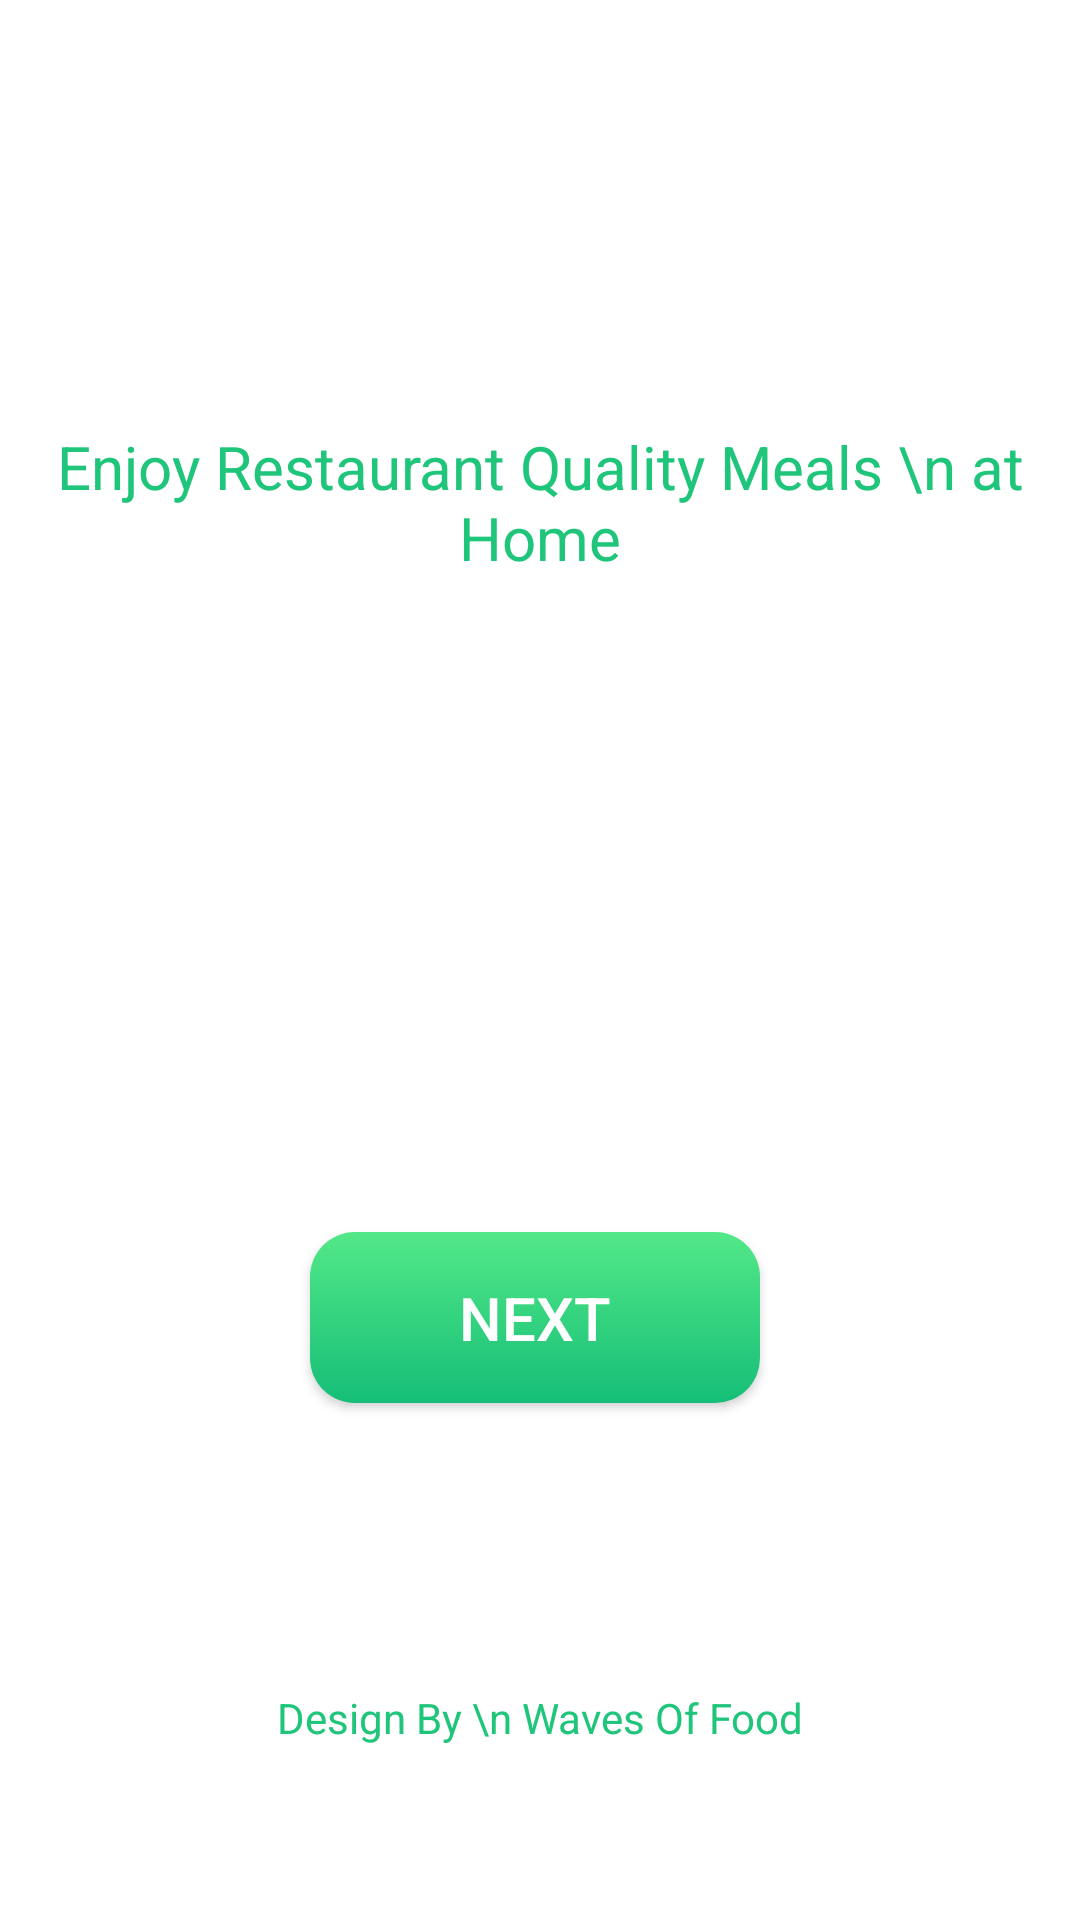

Write the Android layout XML for this screen, with the resource values it uses.
<!-- AndroidManifest.xml: application theme Theme.WavesOfFood -->
<!-- res/layout/activity_start.xml -->
<?xml version="1.0" encoding="utf-8"?>
<androidx.constraintlayout.widget.ConstraintLayout xmlns:android="http://schemas.android.com/apk/res/android"
    xmlns:app="http://schemas.android.com/apk/res-auto"
    xmlns:tools="http://schemas.android.com/tools"
    android:id="@+id/main"
    android:layout_width="match_parent"
    android:layout_height="match_parent"
    android:background="@color/white"
    tools:context=".StartActivity">

    <ImageView
        android:id="@+id/imageView2"
        android:layout_width="wrap_content"
        android:layout_height="wrap_content"
        android:layout_marginTop="120dp"
        app:layout_constraintEnd_toEndOf="parent"
        app:layout_constraintStart_toStartOf="parent"
        app:layout_constraintTop_toTopOf="parent"
        app:srcCompat="@drawable/burrgar" />

    <TextView
        android:id="@+id/textView4"
        android:layout_width="wrap_content"
        android:layout_height="wrap_content"
        android:text="Enjoy Restaurant Quality Meals \n at Home"
        android:textSize="20dp"
        android:layout_marginTop="22dp"
        android:textAlignment="center"
        android:textColor="@color/textColor"
        app:layout_constraintEnd_toEndOf="@+id/imageView2"
        app:layout_constraintStart_toStartOf="@+id/imageView2"
        app:layout_constraintTop_toBottomOf="@+id/imageView2" />

    <androidx.appcompat.widget.AppCompatButton
        android:id="@+id/nextButton"
        android:layout_width="150dp"
        android:layout_height="57dp"
        android:layout_marginTop="218dp"
        android:background="@drawable/greenbutton"
        android:gravity="center"
        android:text="@string/Next"
        android:textColor="@color/white"
        android:textSize="20sp"
        app:layout_constraintEnd_toEndOf="@+id/textView4"
        app:layout_constraintHorizontal_bias="0.492"
        app:layout_constraintStart_toStartOf="@+id/textView4"
        app:layout_constraintTop_toBottomOf="@+id/textView4" />

    <TextView
        android:id="@+id/textView5"
        android:layout_width="wrap_content"
        android:layout_height="wrap_content"
        android:layout_marginBottom="58dp"
        android:textColor="@color/textColor"
        android:textAlignment="center"
        android:text="Design By \n Waves Of Food"
        app:layout_constraintBottom_toBottomOf="parent"
        app:layout_constraintEnd_toEndOf="parent"
        app:layout_constraintStart_toStartOf="parent" />
</androidx.constraintlayout.widget.ConstraintLayout>
<!-- resources referenced by this layout -->
<resources>
  <color name="textColor">#1FC57A</color>
  <color name="white">#FFFFFFFF</color>
  <!-- drawable greenbutton (drawable) -->
  <?xml version="1.0" encoding="utf-8"?>
  <shape xmlns:android="http://schemas.android.com/apk/res/android">
      <gradient android:angle="-45" android:startColor="#53E888" android:endColor="#15BE77"/>
      <corners android:radius="15dp"/>
  
  </shape>
  <string name="Next">Next</string>
  <style name="Theme.WavesOfFood" parent="Base.Theme.WavesOfFood" />
  <style name="Base.Theme.WavesOfFood" parent="Theme.Material3.DayNight.NoActionBar">
          
          <item name="android:statusBarColor">@color/green</item>
      </style>
  <color name="green">#53E88B</color>
</resources>
